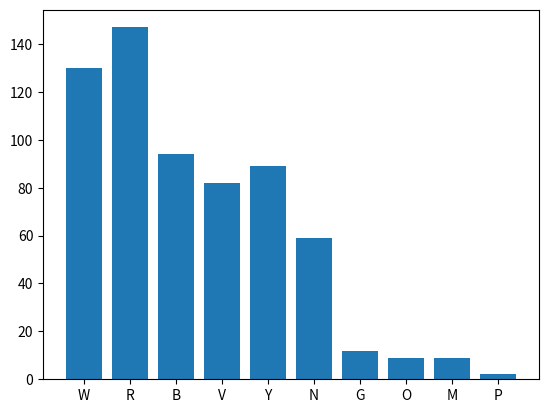

This chart was generated by the following Python code:
#%%
#^ NOTE
#? Click the Run Below option (above) to run the entire py file and view the results in the interactive pane.
#? Ran at 11:12 PM on 5/11 with no errors. Completion time of 17 sec.


#%%
#^ Library Install
from collections import Counter
from itertools import *
from itertools import combinations
from itertools import islice
from itertools import permutations
import matplotlib.pyplot as plt
import numpy as np
from string import punctuation


#^ Lists
#%%
print(dir(list))

#%%
#? Append
# Used to add a single item to the end of a list. 
# Example: x = [1,2,3,4,5]. What if we wanted to add a 6 to the end of the list? We’d simply do x.append(6). The result could be x = [1,2,3,4,5,6]. It is important to note that it writes this value back to the original list.
x = [1,2,3,4,5]
x.append(6)
print(x)

#%%
#? Extend
# Similar to append, but can add multiple items to the end of the list. 
# Example: x = [Hi, My, Name]. What if we wanted to put our name on the end of the list? y = [is, Paul, Huggins]. Now we can do x.extend(y) and the result would be [Hi, My, Name, is, Paul, Huggins].
x = ['Hi', 'My', 'Name']
y = ['is', 'Paul', 'Huggins']
x.extend(y)
print(x)

#%%
#? Index 
# Used to look up an item in a list and return the index position of that items.
# Example: x = [1,2,3,4,5]. What is the position of the 3? Index = x.index(3). The result would be 2.
x = [1,2,3,4,5]
index = x.index(3)
print(index)

#%%
#? Index 2
# This is just using the index function but applying search criteria on the index search. Useful when we want to search for a value after or between a particular index position.
# Example: x = [1,2,3,4,5,1,2,3,4,5]. What is the position of the 3 AFTER the 4th index is searched? Index = x.index(3,4). The result would be 7. We could also search for the 5 between the 3rd and 7th index. Index = x.index(5,3,7).
x = [1,2,3,4,5,1,2,3,4,5]
index = x.index(3,4)
print(index)

#%%
#? Insert
# Used to add either single or multiple items at a certain index (position). 
# Example: x = [1,2,3,7,8,9,10]. Clearly we’re missing 4-6 and we want to add those numbers after the 3. To do that we can set y = [4,5,6] and then do x.insert(3,y) which will return x = [1,2,3,[4,5,6],7,8,9,10].
x = [1,2,3,7,8,9,10]
y = [4,5,6]
x.insert(3,y)
print(x)

#%%
#? Remove
# Used to remove the 1st occurrence of the item called into the remove statement. The item is removed and not saved off anywhere. 
# Example: x = [1,2,3,4,5]. Let’s drop the 3. x.remove(3)
x = [1,2,3,4,5]
x.remove(3)
print(x)

#%%
#? Pop
# Similar to remove, but this takes into account the index of the item and can store it for later use.
# Example: x = [1,2,3,4,5]. Let’s pull out the 4 and save it somewhere else. Y = x.pop(3).
x= [1,2,3,4,5]
y = x.pop(3)
print(y)

#%%
#? Count
#This command counts the occurrences of the item specified.
# Example: x = [1,1,1,2,2,3,4,5,5,5,5]. How many 5’s are in the list? y = x.count(5)
x = [1,1,1,2,2,3,4,5,5,5,5]
y = x.count(5)
print(y)

#%%
#? Reverse
# Used to simply reverse the order of the items.
# Example: x = [1,2,3,4,5]. y = x.reverse(). The output will be [5,4,3,2,1].
x = [1,2,3,4,5]
x.reverse()
print(x)

#%%
#? Sort
# Used to sort the items in either ascending or descending order. The default is ascending order but descending can be activated by setting reverse=True within the sort() parameters.
# Example: x = [1,5,3,4,2]. y = x.sort(). The output will be [1,2,3,4,5]
x = [1,5,3,4,2]
x.sort()
print(x)

#%%
#? [1]+[1]
# This type of addition adds two numbers (currently in lists) together and puts them in a list. The output will be [1] + [1]
print([1]+[1])

#%%
#? [2]*2
# This creates a 2nd items inside the current [2] list. Resulting in [2,2] list
print([2]*2)

#%%
#? [1,2][1:]
# This pulls the 2nd column, all values. Resulting in a response of 2.
print([1,2][1:])

#%%
#? [x for x in [2,3]]
# This is a simple list comprehension that loop through all the characters in the list. This one will just print [2,3].
print([x for x in [2,3]])

#%%
#? [x for x in [1,2] if x ==1] 
# This loop prints the value when the item in the list equals 1 (== is the syntax for equals here)
print([x for x in [1,2] if x ==1])

#%%
#? [y*2 for x in [[1,2],[3,4]] for y in x] 
# This loop multiplies each value in the list by 2. ie 1*2 = 2, 2*2 = 4, 4*2 = 6, and 4*2 = 8. The y*2 indicates that y is the value in the list and 2 is the value to multiply it by. X is the list that y is referring to.
print([y*2 for x in [[1,2],[3,4]] for y in x])

#%%
#^ Tuples
print(dir(tuple))

#%%
#? Count
# This is very similar to the list count seen above. The function counts the occurrence of a particular value in the tuple.
# Example: x = (1,2,3,4,5). y = x.count(2), the output will be 1 since there is 1 occurrence.
x = (1,2,3,4,5)
y = x.count(2)
print(y)

#%%
#? Index
# This is very similar to the list tuple seen above. It is used to look up an item in a list and return the index position of that items.
# Example: x = (1,2,3,4,5). y = x.index(3), the output will be 2 since the number 2 is in the 3rd index spot.
x = (1,2,3,4,5)
index = x.index(3)
print(index)

#%%
#? Build a dictionary from tuples
# Example: x = ((‘one’, 1), (‘two’,2), (‘three’, 3)). Using the ‘dict’ function we can write these to a dictionary. y = dict((number, letter) for (number, letter) in x)
x = (('one', 1), ('two',2), ('three', 3))
y = dict((number, letter) for (number, letter) in x)
print(y)

#%%
#? Unpacking Tuples
# I haven’t unpacked many tuples in my day, but I generally use the variable method. Here we specify the fields inside of the tuple and then extract the value.
# Example: x = (‘Paul’, ‘Huggins’, 28). To unpack this we set the reverse of x by doing the following: (FirstName, LastName, Age) = x. Now if we call print(FirstName), we get the result ‘Paul’.
x = ("Paul", "Huggins", 28)
(FirstName, LastName, Age) = x
print(FirstName)

#%%
#^ Dictionaries
print(dir(dict))

#%%
#? Creating dictionaries
# Dictionaries are especially useful when dealing with key-value sets. In the a_dict scenario, the keys are ‘I hate’ and ‘You Should’, while the values are ‘you’ and ‘leave’.
# Example: x = {‘FirstName’ : ‘Paul’, ‘LastName’ : ‘Huggins’}. FirstName and LastName are the keys and ‘Paul’ and ‘Huggins’ are the values.
a_dict = {'I hate':'you', 'You should':'leave'}
x = {'FirstName' : 'Paul', 'LastName' : 'Huggins'}
print(x)

#%%
#? Keys
# Like discussed in the previous a_dict example, the keys() function will return a list of all the keys in the dictionary. Great for referencing or doing lookups.
# Example: x = {‘FirstName’ : ‘Paul’, ‘LastName’ : ‘Huggins’}. Calling keys() would return ([‘FirstName’, ‘LastName’})
x = {'FirstName' : 'Paul', 'LastName' : 'Huggins'}
print(x.keys())

#%%
#? Items
# This function returns the dictionaries key & value pairs. Notice how it does not return the ‘:’ originally specified in the dictionary, it returns commas, showing the pairs.
# Example: x = {‘FirstName’ : ‘Paul’, ‘LastName’ : ‘Huggins’}. Calling items() would return dict_items([(‘FirstName’, ‘Paul’), (‘LastName’, ‘Huggins’)])
x = {'FirstName' : 'Paul', 'LastName' : 'Huggins'}
print(x.items())

#%%
#? Values
# I assume we’re referring to the values() function here. This is going to tell us quickly and easily if a particular value is in the dictionary. This looks only at the values, not the keys.
# Example: x = {‘FirstName’ : ‘Paul’, ‘LastName’ : ‘Huggins’}. Calling value() with Paul as the parameter would return TRUE but if we use the parameter Age, it would return FALSE. 
x = {'FirstName' : 'Paul', 'LastName' : 'Huggins'}
x = 'Paul' in x.values()
print(x)

#%%
#? _key()
# ! Skip - see discord

#%%
#? Never in a dict
# ! TODODODODO

#%%
#? Del
# The delete statement deletes an element in the dictionary and cannot be saved to a new variable. The change is applied to the global dictionary.
# Example: x = {‘FirstName’ : ‘Paul’, ‘LastName’ : ‘Huggins’}. Calling del() on the key ‘FirstName’ will delete that key/value pair and leave ‘LastName’. 
x = {'FirstName' : 'Paul', 'LastName' : 'Huggins'}
del x['FirstName']
print(x)

#%%
#? Clear
# The clear statement removes everything from the dictionary. Obviously proceed with caution when doing this…
# Example: x = {‘FirstName’ : ‘Paul’, ‘LastName’ : ‘Huggins’}. Calling clear() will remove everything from the dictionary. 
x = {'FirstName' : 'Paul', 'LastName' : 'Huggins'}
x.clear()
print(x) # returns an empty dictionary

#%%
#^ Sets
print(dir(set))

#%%
#?Add
# Adds element to the list as long as it is not already in the set! If it is already present, it skips it.
x = {1,2,3,4,5}
x.add(5)
print(x)
x.add(6)
print(x)

#%%
#? Clear
# Clears all elements in the set and returns an empty set.
x.clear()

#%%
#? Copy
# Creates a copy of the set. If we simply use the ‘=’ sign we get  a shallow copy of the set… a change made to a ‘copy’ variable will also be made in the original one. It is best to use Copy unless the requirements are such that the original list needs to be updated with changes to the copied one.
x = {1,2,3,4,5}
x = x
x.add(6)
print(x)
print(x)

#%%
#? Difference
# Shows the difference in between two sets. This one is actually really neat, I hadn’t used this one before.
x = {1,2,3,4}
x = {2,3,5}
print(x.difference(x))

#%%
#? Discard
# Drops the specified value from the set. 
x = {1,2,3,4,5}
x.discard(4)
print(x)

#%%
#? Intersection
# Opposite of difference. This one shows the values that are common between sets.
x = {1,2,3,4,5}
x = {1,3,5}
print(x.intersection(x))

#%%
#? Issubset
# Evaluates all items in sets and results in a TRUE/FALSE response if all items are present in the set.
x = {1,2,3,4,5}
x = {1,2,3,4}
print(x.issubset(x))

#%%
#? Union
# Returns a set of unique elements from both sets.
x = {1,2,3,4,5}
x = {1,2,3,4}
print(x.union(x))

#%%
#? Update 
# Updates the set by adding items from other sets.
x = {1,2,3,4,5}
x = {1,2,3,4}
print(x.update(x))

#%%
#^ Strings
print(dir(str))

#%%
#? Capitalize
# Capitalizes the first character in the string and makes all the other characters lowercase
string = 'multi-arm bandit robot attack puppy'
print(string.capitalize())

#%%
#? Casefold
# converts everything to lowercase and symbols are converted to their caseless strings
string = 'I AM NOT GOOD AT LOOPS... Yet'
print(string.casefold())

#%%
#? Encode
# Encodes the string to various codes. Standard ones re utf-8 (default) and ascii.
string = 'pthon vs r'
print(string.encode())

#%%
#? Expandtabs
# Returns a copy with tab characters replaced bu whitespace characters.
# You can specify a tab index in the function to break out specific ones
string = 'Desktop\tSMU\tML2'
tabex = string.expandtabs(2)
print(tabex)

#%%
#? Find
# Returns the index of the 1st occurance of the string inside of the string. If the string is not inside, it returns a -1.
string = 'Well let me just quote the late-great Colonel Sanders, who said...Im too drunk to taste this chicken.'
print(string.find('Colonel Sanders'))
print(string.find('Ricky Bobby'))

#%%
#? Lstrip
# Remvoes spaces left of the string. There is also rstrip which does it on the right side of the string
string = '    Spaces are dumb      '
print(string.lstrip())
print(string.rstrip())

#%%
#? Partition
# Splits the string at the 1st occurance of the specified separator
string = 'separate on ME, not us'
print(string.partition('ME,'))

#%%
#? Split
# Splits the strng at the specified separator
string = 'No no dont, split me!'
print(string.split(','))

#%%
#? Swapcase
# Switches lowercase and uppercase letters
string = 'I WANT TO BE LOWERCASE and i want to be uppercase'
print(string.swapcase())

#%%
#? Zfill
# Pads the string with 0's to the left to make the string the specified length
string = 'Padme'
print(string.zfill(10))

#%%
#^ from collections import Counter
#? Stores elements and their counts in a dictionary. The element is the key and count is the value.
# The example will count and sort the counts of each value by numer.
# ie there are 5 number 2's and 1 number 5. So the 2's will show first in the dictionary with their count as the value.
CoutnerEx = [1,1,2,2,4,5,3,2,3,4,2,1,2,3]
print(Counter(CoutnerEx))

#%%
#^ from itertools import *
# itertools allow us to create iterators that are fast and less memory intensive than other methods.
# I am not as familiar with this topic but want to get better at it.

#%%
#? Count
# this function starts at 5 and and counts up 1 incriment at a time until it hits 13 and then stops. 
for i in count(5): # starting the count at 5
    if i > 13: # when less then 13, add 1
        break # stop at 13
    else:
        print(i) # print results

#%%
#? Cycle
# Simply put, this cycles through the elements until the break is specified
count = 0 # starting the count at 1
for item in cycle('BAM'): # set the string
    if count > 13: # cyle when count of cycles is 13
        break
    print(item) # print results
    count += 1  # add 1 to the cycle count each time

#%%
#? Combinations
# This one is neat!!! It generates all the combinations of the passed elememnts.
print(list(combinations('PYTHON', 2)))


#? I would have loved to spend a day going through all of these in great detail for the HW but I didn't have the time for it. I plan on doing it on my own time.

#%%
#^ Flower Orders 
flower_orders=['W/R/B','W/R/B','W/R/B','W/R/B','W/R/B','W/R/B','W/R/B','W/R/B','W/R/B','W/R/B','W/R/B','W/R/B','W/R/B','W/R/B','W/R/B','W/R/B','W/R/B','W/R/B','W/R/B','W/R/B','W/R/B','W/R/B','W/R/B','W/R/B','W/R/B','W/R/B','W/R/B','W/R/B','W/R/B','W/R/B','W/R','W/R','W/R','W/R','W/R','W/R','W/R','W/R','W/R','W/R','W/R','W/R','W/R','W/R','W/R','W/R','R/V/Y','R/V/Y','R/V/Y','R/V/Y','R/V/Y','R/V/Y','R/V/Y','R/V/Y','R/V/Y','R/V/Y','W/R/V','W/R/V','W/R/V','W/R/V','W/R/V','W/R/V','W/R/V','W/R/V','W/R/V','W/R/V','W/N/R/V','W/N/R/V','W/N/R/V','W/N/R/V','W/N/R/V','W/N/R/V','W/N/R/V','W/N/R/V','W/R/B/Y','W/R/B/Y','W/R/B/Y','W/R/B/Y','W/R/B/Y','W/R/B/Y','B/Y','B/Y','B/Y','B/Y','B/Y','R/B/Y','R/B/Y','R/B/Y','R/B/Y','R/B/Y','W/N/R/B/V/Y','W/N/R/B/V/Y','W/N/R/B/V/Y','W/N/R/B/V/Y','W/N/R/B/V/Y','W/G','W/G','W/G','W/G','R/Y','R/Y','R/Y','R/Y','N/R/V/Y','N/R/V/Y','N/R/V/Y','N/R/V/Y','W/R/B/V','W/R/B/V','W/R/B/V','W/R/B/V','W/N/R/V/Y','W/N/R/V/Y','W/N/R/V/Y','W/N/R/V/Y','N/R/Y','N/R/Y','N/R/Y','W/V/O','W/V/O','W/V/O','W/N/R/Y','W/N/R/Y','W/N/R/Y','R/B/V/Y','R/B/V/Y','R/B/V/Y','W/R/V/Y','W/R/V/Y','W/R/V/Y','W/R/B/V/Y','W/R/B/V/Y','W/R/B/V/Y','W/N/R/B/Y','W/N/R/B/Y','W/N/R/B/Y','R/G','R/G','B/V/Y','B/V/Y','N/B/Y','N/B/Y','W/B/Y','W/B/Y','W/N/B','W/N/B','W/N/R','W/N/R','W/N/B/Y','W/N/B/Y','W/B/V/Y','W/B/V/Y','W/N/R/B/V/Y/G/M','W/N/R/B/V/Y/G/M','B/R','N/R','V/Y','V','N/R/V','N/V/Y','R/B/O','W/B/V','W/V/Y','W/N/R/B','W/N/R/O','W/N/R/G','W/N/V/Y','W/N/Y/M','N/R/B/Y','N/B/V/Y','R/V/Y/O','W/B/V/M','W/B/V/O','N/R/B/Y/M','N/R/V/O/M','W/N/R/Y/G','N/R/B/V/Y','W/R/B/V/Y/P','W/N/R/B/Y/G','W/N/R/B/V/O/M','W/N/R/B/V/Y/M','W/N/B/V/Y/G/M','W/N/B/V/V/Y/P']

#%%
#? Build a counter object and use the counter and confirm they have the same values.
x = Counter(flower_orders)
print(sum(x.values())) # 183
print(len(flower_orders)) # 183


#%%
#? Count how many objects have color W in them.
print(sum('W' in x for x in flower_orders))


#%%
#? Make histogram of colors
color_count = [k for v in flower_orders for k in v.split('/')]
color_count = Counter(color_count)
plt.bar(color_count.keys(), color_count.values())
plt.show()


#%%
#? Rank the pairs of colors in each order regardless of how many colors are in an order.
#? FYI - I noticed that my code for this one and the next one are almost identical to Andy's during office hours. Great minds think alike! 
pairs = [k for v in flower_orders for k in combinations(v.split('/'),2)]
pc = Counter(pairs)
for i in pc:
    print(f'{i} : {pc[i]}')


#%%
#? Rank the triplets of colors in each order regardless of how many colors are in an order.
trips = [k for v in flower_orders for k in combinations(v.split('/'),3)]
tc = Counter(trips)
for i in tc:
    print(f'{i} : {tc[i]}')


#%%
#? Make dictionary color for keys and values are what other colors it is ordered with.
# Join everything
flower_orders_join = ','.join(flower_orders)
# Remove spaces
flower_orders_strip = flower_orders_join.replace(" ","")
# Remvoe punctuations
punc_ops = '''!()-[]{};:'"\, <>./?@#$%^&*_~'''
for ele in flower_orders_strip:
    if ele in punc_ops:
        flower_orders_strip = flower_orders_strip.replace(ele,'')
# Get a unique list of colors
unique_colors = set(flower_orders_strip)
print(unique_colors)
# initiate dictionary with unique_colors as the key and an empty set as the value to be populated
color_dict = {i : set() for i in unique_colors}
print(color_dict) # here's the source for creating the dict with empty set (https://stackoverflow.com/questions/49358963/how-do-i-initialize-a-dictionary-with-a-list-of-keys-and-values-as-empty-sets-in)

#^ Note for TA!
# Credit to Andy on this part. I was stuck on this part for way too long. Had no idea how to fill in the empty set that I created in the prior step. Below is his code with minor changes to finish it off.
for flower in flower_orders:
    flowerList = flower.split('/')
    for color in flowerList:
        flowerSet = set(flowerList)
        flowerSet.remove(color)
        color_dict[color] = flowerSet | color_dict[color]
for i,x in color_dict.items():
     print(f'{i} : {x}')


#%%
#? Make a graph showing the probability of having an edge between two colors based on how often they co-occur.  (a numpy square matrix)
# Re-used some code from prior questions to generate this
pairs = [k for v in flower_orders for k in combinations(v.split('/'),2)]
color_count = Counter(pairs)
color_sum = sum(color_count.values())
for value in color_count:
    color_count[value] = "{:.0%}".format(round(color_count[value]/color_sum,4))
print(color_count)


#%%
#? Make 10 business questions related to the questions we asked above.
# This question is too ambigious. Are we relating this to a business scneario? Or plain questions about the exact data above? Not sure where exactly you want this to go. My questions are based on the exact data above the some business questions about it.
# 1. What is the inter order ratio of flower types?
# 2. Obviously no date range for this data... so what are we comparing here? This could be daily, weekly, monthly, etc. and it would be nice to see trends.
# 3. Is there any specific reason that the orders are ordered in this particular way?
# 4. What is the use case for the pairs and triplets questions? Where is the ROI in a look like that?
# 5. What is the cost for each flower type? 
# 6. Are there bundling discounts?
# 7. Why are some types paired together more than other pairs?
# 8. Are there any clusters present in the data? Can we aggregate the types into more general types?
# 9. Is there a trend in the count of W's in the data as we progress through the list?
# 10. How does the counter function scale as the dataset gets larger?

#%%
#^ Dead Men
dead_men_tell_tales = ['Four score and seven years ago our fathers brought forth on this',
'continent a new nation, conceived in liberty and dedicated to the',
'proposition that all men are created equal. Now we are engaged in',
'a great civil war, testing whether that nation or any nation so',
'conceived and so dedicated can long endure. We are met on a great',
'battlefield of that war. We have come to dedicate a portion of',
'that field as a final resting-place for those who here gave their',
'lives that that nation might live. It is altogether fitting and',
'proper that we should do this. But in a larger sense, we cannot',
'dedicate, we cannot consecrate, we cannot hallow this ground.',
'The brave men, living and dead who struggled here have consecrated',
'it far above our poor power to add or detract. The world will',
'little note nor long remember what we say here, but it can never',
'forget what they did here. It is for us the living rather to be',
'dedicated here to the unfinished work which they who fought here',
'have thus far so nobly advanced. It is rather for us to be here',
'dedicated to the great task remaining before us--that from these',
'honored dead we take increased devotion to that cause for which',
'they gave the last full measure of devotion--that we here highly',
'resolve that these dead shall not have died in vain, that this',
'nation under God shall have a new birth of freedom, and that',
'government of the people, by the people, for the people shall',
'not perish from the earth.']

#%%
#? Join everything
dead_men_join = ','.join(dead_men_tell_tales)
print(dead_men_join)


#%%
#? Remove spaces
dead_men_strip = dead_men_join.replace(" ","")
print(dead_men_strip)


#%%
#? Occurrence probabilities for letters
# ASSUMPTION: We don't care if the letter is uppercase or lowercase. I'm converting everything to lowercase.
# ASSUMPTION: We don't care about non-alphabetic items (dashes, periods, etc...). I'm removing them
# Trying to get a dict containing the 26 or less actual letter.
# Converting all to lowercase
dead_men_strip_lower = dead_men_strip.casefold()
# standard punctuation options to search for
punc_ops = '''!()-[]{};:'"\, <>./?@#$%^&*_~'''
for ele in dead_men_strip_lower:
    if ele in punc_ops:
        dead_men_strip_lower = dead_men_strip_lower.replace(ele,'')
print(dead_men_strip_lower)
# 1st get the count of each letter
letter_dict = dict(Counter(dead_men_strip_lower))
# sort by most frequent to least frequent
letter_dict = dict(sorted(letter_dict.items(), key=lambda x:x[1], reverse=True))
# sum of all letters
letter_sum = len(dead_men_strip)
# divide the count of each letter by the total number of letters and conver to percentages
for key in letter_dict:
    letter_dict[key] = '{:.2%}'.format((letter_dict[key] / letter_sum))
# Print results!
print(letter_dict)
# How about in a prettier format
for key, value in letter_dict.items():
    print(key, ' : ', value)


#%%
#? Tell me transition probabilities for every letter pairs
# Break out text into each letter
composite_list = [dead_men_strip_lower[x:x+1] for x in range(0, len(dead_men_strip_lower),1)]
# duplicate each letter to break up
k = 2 # repeat each letter twice
res =  [ele for ele in composite_list for i in range(k)]
# drop 1st item
res.pop(0)
# drop last item
res.pop()
# group into letter pairs
n = 2
final = [res[i * n:(i + 1) * n] for i in range((len(res) + n - 1) // n )]
final = [tuple(x) for x in final]
# intiate counter & sum length
dead_count = Counter(final)
dead_sum = sum(dead_count.values())
for values in dead_count:
    dead_count[values] = round(dead_count[values]/dead_sum,4)
    #dead_count[values] = "{:.0%}".format(round(dead_count[values]/dead_sum,4)) # can format to % but then that messes up the next chunk so I just made it a normal value.
print(dead_count)


#%%
#? Make a 26x26 graph of 4. in numpy
# list of alphabet
alphabet_list = ['a', 'b', 'c', 'd', 'e', 'f', 'g', 'h', 'i', 'j', 'k', 'l', 'm', 'n', 'o', 'p', 'q', 'r', 's', 't', 'u', 'v', 'w', 'x', 'y', 'z']

# empty matrix to fill
empty_list = np.zeros((26,26))

#^ Note for TA!
# Went to office hours but couldn't get this one working on my own. Below is Andy's code and I'm not even sure if I have the right inputs for it. I knew I needed to create an empty array along with an alphabet list but couldn't get it across the finish line.
for i in range(len(alphabet_list)):
    for j in range(len(alphabet_list)):
        if (alphabet_list[i], alphabet_list[j]) in dead_count:
            empty_list[(i,j)] = dead_count[(alphabet_list[i], alphabet_list[j])]
empty_list = [row / row.sum() for row in empty_list if row.sum() > 0]
print(empty_list)